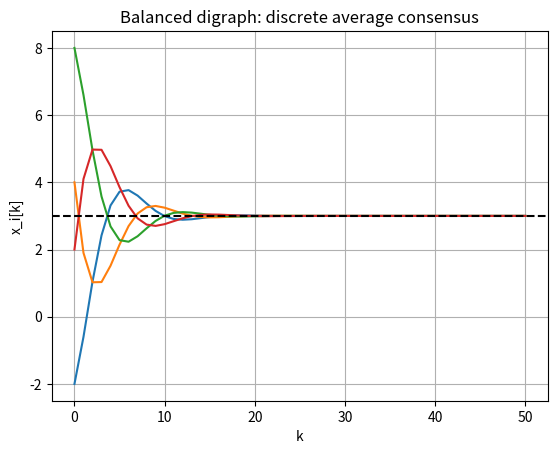

Recreate this plot in Python.
"""Python Code 19: Discrete Consensus on a Balanced Digraph."""

import numpy as np
import matplotlib.pyplot as plt


# Directed cycle: 1 -> 2 -> 3 -> 4 -> 1.
A = np.array([[0, 0, 0, 1],
              [1, 0, 0, 0],
              [0, 1, 0, 0],
              [0, 0, 1, 0]], dtype=float)

D = np.diag(np.sum(A, axis=1))
L = D - A

epsilon = 0.35
P = np.eye(4) - epsilon * L

x = np.array([-2, 4, 8, 2], dtype=float)
initial_average = np.mean(x)
steps = 50

history = [x.copy()]

for k in range(steps):
    x = P @ x
    history.append(x.copy())

history = np.array(history)

print("Initial average:", initial_average)
print("Final values:", np.round(x, 3))

plt.plot(history)
plt.axhline(initial_average, color="black", linestyle="--")
plt.xlabel("k")
plt.ylabel("x_i[k]")
plt.title("Balanced digraph: discrete average consensus")
plt.grid()
plt.show()
